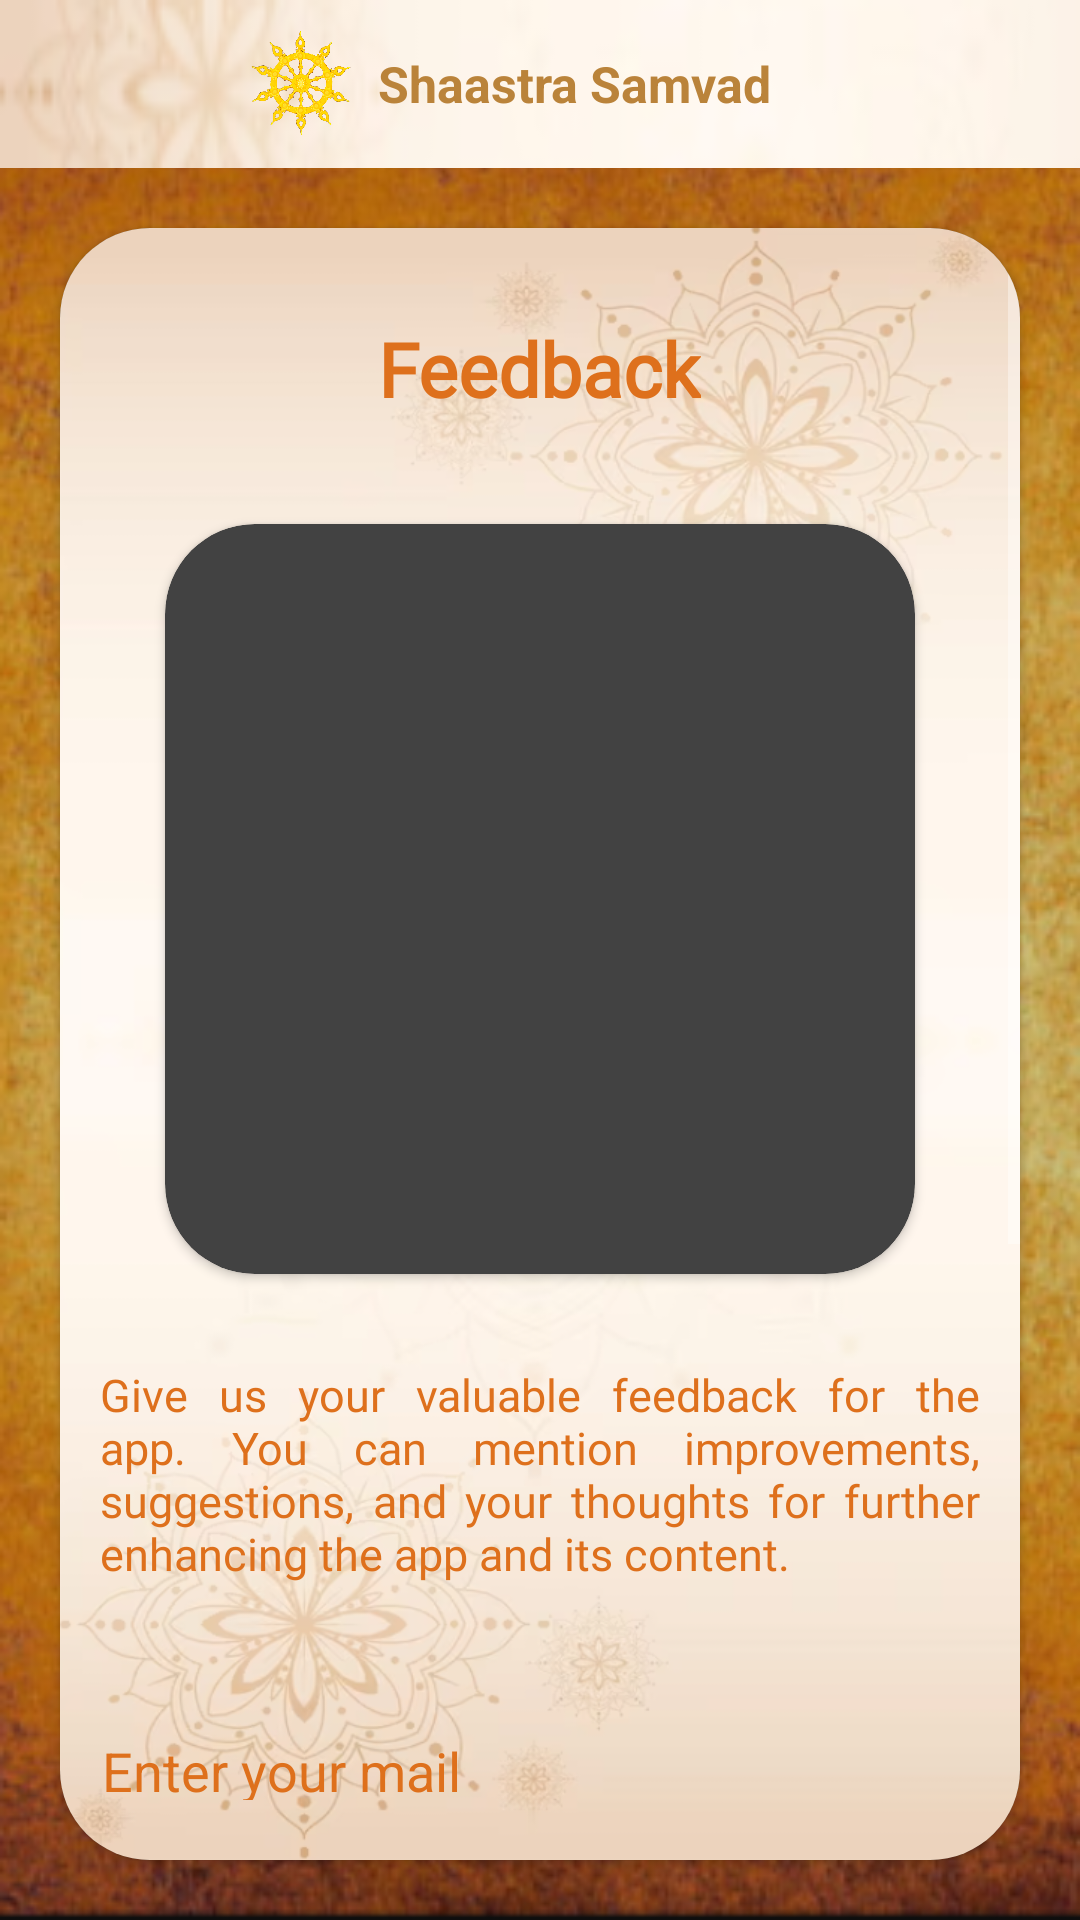

Write the Android layout XML for this screen, with the resource values it uses.
<!-- AndroidManifest.xml: application theme Theme.AppCompat.NoActionBar -->
<!-- res/layout/activity_feedback.xml -->
<LinearLayout xmlns:android="http://schemas.android.com/apk/res/android"
    xmlns:app="http://schemas.android.com/apk/res-auto"
    xmlns:tools="http://schemas.android.com/tools"
    android:orientation="vertical"
    android:layout_width="match_parent"
    android:layout_height="wrap_content"
    style="@style/background_layout"
    android:background="@drawable/om5"
    tools:context=".activities.Feedback">

    <include
        layout="@layout/custom_toolbar"
        android:layout_width="match_parent"
        android:layout_height="wrap_content" />

    <androidx.cardview.widget.CardView
        android:layout_width="match_parent"
        android:layout_height="match_parent"
        android:layout_margin="20dp"
        app:cardCornerRadius="30dp"
        android:background="@drawable/backcard"
        android:outlineSpotShadowColor="@color/black">

        <ScrollView
            android:layout_width="match_parent"
            android:layout_height="match_parent"
            android:paddingBottom="20dp"
            android:background="@drawable/backcard2"
            style="@style/card_background">

            <LinearLayout
                android:layout_width="match_parent"
                android:layout_height="match_parent"
                android:orientation="vertical"
                android:layout_marginBottom="10dp"
                >

                <TextView
                    style="@style/text_color"
                    android:layout_width="wrap_content"
                    android:layout_height="wrap_content"
                    android:layout_marginTop="30dp"
                    android:layout_marginBottom="15dp"
                    android:fontFamily="@font/belgrano"
                    android:text="Feedback"
                    android:justificationMode="inter_word"
                    android:layout_marginLeft="40px"
                    android:layout_marginRight="40px"
                    android:layout_gravity="center"
                    android:textStyle="bold"
                    android:textSize="25sp"/>

                <androidx.cardview.widget.CardView
                    android:layout_width="250dp"
                    android:layout_height="250dp"
                    android:layout_gravity="center"
                    app:cardCornerRadius="30dp"
                    android:layout_marginTop="20dp">

                    <ImageView
                        android:layout_width="match_parent"
                        android:layout_height="match_parent"
                        android:src="@drawable/logoapp"
                        android:id="@+id/image"/>

                </androidx.cardview.widget.CardView>

                <LinearLayout
                    android:layout_width="match_parent"
                    android:layout_height="wrap_content"
                    android:orientation="vertical">

                    <TextView
                        style="@style/text_color"
                        android:layout_width="wrap_content"
                        android:layout_height="wrap_content"
                        android:layout_marginTop="30dp"
                        android:layout_marginBottom="30dp"
                        android:fontFamily="@font/belgrano"
                        android:text="@string/feedback"
                        android:justificationMode="inter_word"
                        android:layout_marginLeft="40px"
                        android:layout_marginRight="40px"
                        android:layout_gravity="center"
                        android:id="@+id/first"
                        android:textStyle="normal"
                        android:textSize="15sp"/>



                </LinearLayout>

                <LinearLayout
                    android:layout_width="match_parent"
                    android:layout_height="wrap_content"
                    android:layout_marginBottom="30px"
                    android:orientation="vertical">


                    <EditText
                        android:id="@+id/email"
                        android:layout_width="match_parent"
                        android:textColor="#DE701C"
                        android:layout_margin="30px"
                        android:hint="Enter your mail"
                        android:textColorHint="#DE701C"
                        android:inputType="textEmailAddress"
                        android:layout_height="wrap_content"/>

                    <EditText
                        android:id="@+id/feedback_edit_text"
                        android:layout_width="match_parent"
                        android:layout_height="200dp"
                        android:background="@drawable/feedback_background"
                        android:hint="Enter your feedback here..."
                        android:textColorHint="#DE701C"
                        android:padding="16dp"
                        android:gravity="top"
                        android:inputType="textMultiLine"
                        android:textColor="#DE701C"
                        android:minLines="5"
                        android:maxLines="10"
                        android:layout_margin="20dp"
                        android:scrollbars="vertical" />

                    <Button
                        android:id="@+id/submitbtn"
                        android:layout_width="wrap_content"
                        android:layout_height="wrap_content"
                        android:layout_gravity="center"
                        android:text="SUBMIT"
                        android:background="@drawable/round_background">
                    </Button>


                </LinearLayout>


            </LinearLayout>


        </ScrollView>

    </androidx.cardview.widget.CardView>

</LinearLayout>
<!-- res/layout/custom_toolbar.xml (included above) -->
<?xml version="1.0" encoding="utf-8"?>
<androidx.appcompat.widget.Toolbar xmlns:android="http://schemas.android.com/apk/res/android"
    android:layout_width="match_parent"
    android:layout_height="wrap_content"
    android:background="@drawable/backcard4">

    <ImageButton
        android:id="@+id/buttonback"
        android:layout_width="wrap_content"
        android:layout_height="wrap_content"
        android:background="@android:color/transparent"
        android:padding="5dp"
        android:src="@drawable/ic_baseline_arrow_back_24" />

    <LinearLayout
        android:layout_width="wrap_content"
        android:layout_height="wrap_content"
        android:gravity="center_horizontal"
        android:paddingLeft="150px"
        android:orientation="horizontal">

        <ImageView
            android:id="@+id/imageView2"
            android:layout_width="150px"
            android:layout_height="150px"
            android:layout_weight="1"
            android:src="@drawable/logo" />

        <TextView
            android:layout_width="match_parent"
            android:layout_height="match_parent"
            android:paddingRight="50px"
            android:text="Shaastra Samvad"
            android:gravity="center_vertical"
            android:textColor="@color/primary_darker"
            android:textSize="50px"
            android:textStyle="bold" />

    </LinearLayout>

</androidx.appcompat.widget.Toolbar>
<!-- resources referenced by this layout -->
<resources>
  <color name="black">#FF000000</color>
  <color name="primary_darker">#ba833a</color>
  <!-- drawable backcard: png bitmap (drawable, 35149 bytes) -->
  <!-- drawable backcard2: png bitmap (drawable, 293537 bytes) -->
  <!-- drawable backcard4: png bitmap (drawable, 4944 bytes) -->
  <!-- drawable feedback_background (drawable) -->
  <?xml version="1.0" encoding="utf-8"?>
  <shape xmlns:android="http://schemas.android.com/apk/res/android">
      <solid android:color="#f0f0f0"/> 
      <corners android:radius="8dp"/>
      <padding android:left="8dp" android:top="8dp" android:right="8dp" android:bottom="8dp"/>
  </shape>
  <!-- drawable logo: png bitmap (drawable, 372617 bytes) -->
  <!-- drawable om5: png bitmap (drawable, 255780 bytes) -->
  <!-- drawable round_background (drawable) -->
  <?xml version="1.0" encoding="utf-8"?>
  <shape xmlns:android="http://schemas.android.com/apk/res/android">
      <corners android:radius="50dp"/>
      <solid android:color="#c79758"/>
      <stroke android:width="2dp" android:color="#c79758"/>
  
  </shape>
  <string name="feedback">Give us your valuable feedback for the app. You can mention improvements, suggestions, and your thoughts for further enhancing the app and its content.</string>
  <style name="background_layout">
          <item name="android:background">#FD7F20</item>
  
      </style>
  <style name="card_background">
          <item name="android:background">#FFFFFF</item>
      </style>
  <style name="text_color">
          <item name="android:textColor">#DE701C</item>
          <item name="android:textStyle">bold</item>
      </style>
</resources>
